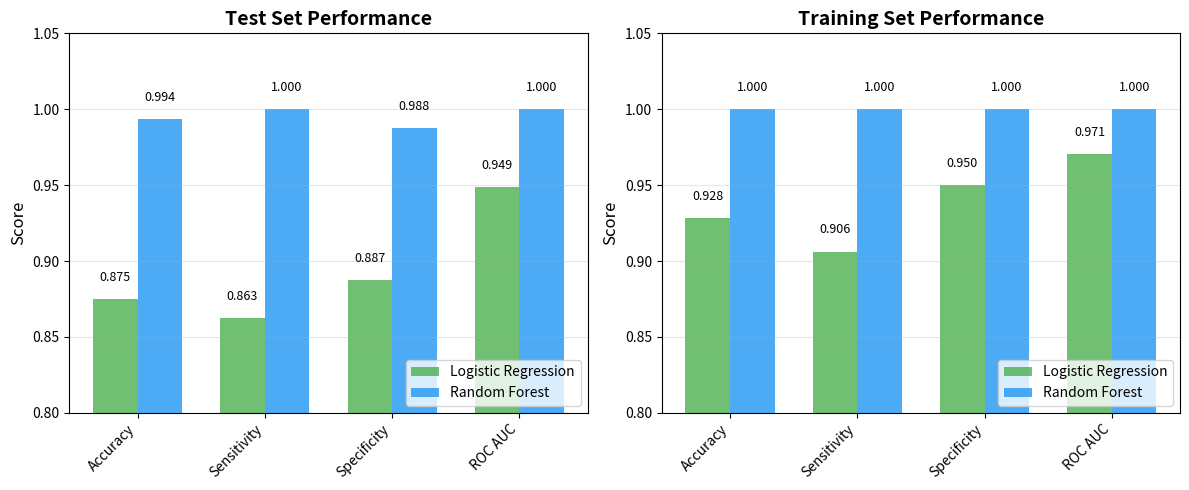

The script that saved this image: (Note: this script raises an exception after producing the figure.)
"""
Model Performance Comparison: Logistic Regression vs Random Forest
Generates publication-quality comparison plot for Journal of Movement Disorders
"""

import matplotlib.pyplot as plt
import numpy as np
import pandas as pd

# Data from results (with MSEADL)
data = {
    'Model': ['Logistic Regression', 'Random Forest'],
    'Train Sensitivity': [0.90625, 1.00000],
    'Train Specificity': [0.95, 1.00],
    'Train ROC AUC': [0.970693, 1.000000],
    'Train Accuracy': [0.928125, 1.000000],
    'Test Sensitivity': [0.8625, 1.0000],
    'Test Specificity': [0.8875, 0.9875],
    'Test ROC AUC': [0.948594, 1.000000],
    'Test Accuracy': [0.87500, 0.99375]
}

df = pd.DataFrame(data)

# Create figure with subplots
fig, axes = plt.subplots(1, 2, figsize=(12, 5))

# Define metrics to plot
test_metrics = ['Test Accuracy', 'Test Sensitivity', 'Test Specificity', 'Test ROC AUC']
train_metrics = ['Train Accuracy', 'Train Sensitivity', 'Train Specificity', 'Train ROC AUC']

# Plot 1: Test Performance
x = np.arange(len(test_metrics))
width = 0.35

lr_test_values = [df[metric].iloc[0] for metric in test_metrics]
rf_test_values = [df[metric].iloc[1] for metric in test_metrics]

axes[0].bar(x - width/2, lr_test_values, width, label='Logistic Regression', color='#4CAF50', alpha=0.8)
axes[0].bar(x + width/2, rf_test_values, width, label='Random Forest', color='#2196F3', alpha=0.8)

axes[0].set_ylabel('Score', fontsize=12)
axes[0].set_title('Test Set Performance', fontsize=14, fontweight='bold')
axes[0].set_xticks(x)
axes[0].set_xticklabels(['Accuracy', 'Sensitivity', 'Specificity', 'ROC AUC'], rotation=45, ha='right')
axes[0].set_ylim([0.8, 1.05])
axes[0].legend(loc='lower right', fontsize=10)
axes[0].grid(axis='y', alpha=0.3)

# Add value labels on bars
for i, (lr_val, rf_val) in enumerate(zip(lr_test_values, rf_test_values)):
    axes[0].text(i - width/2, lr_val + 0.01, f'{lr_val:.3f}', ha='center', va='bottom', fontsize=9)
    axes[0].text(i + width/2, rf_val + 0.01, f'{rf_val:.3f}', ha='center', va='bottom', fontsize=9)

# Plot 2: Train Performance
lr_train_values = [df[metric].iloc[0] for metric in train_metrics]
rf_train_values = [df[metric].iloc[1] for metric in train_metrics]

axes[1].bar(x - width/2, lr_train_values, width, label='Logistic Regression', color='#4CAF50', alpha=0.8)
axes[1].bar(x + width/2, rf_train_values, width, label='Random Forest', color='#2196F3', alpha=0.8)

axes[1].set_ylabel('Score', fontsize=12)
axes[1].set_title('Training Set Performance', fontsize=14, fontweight='bold')
axes[1].set_xticks(x)
axes[1].set_xticklabels(['Accuracy', 'Sensitivity', 'Specificity', 'ROC AUC'], rotation=45, ha='right')
axes[1].set_ylim([0.8, 1.05])
axes[1].legend(loc='lower right', fontsize=10)
axes[1].grid(axis='y', alpha=0.3)

# Add value labels on bars
for i, (lr_val, rf_val) in enumerate(zip(lr_train_values, rf_train_values)):
    axes[1].text(i - width/2, lr_val + 0.01, f'{lr_val:.3f}', ha='center', va='bottom', fontsize=9)
    axes[1].text(i + width/2, rf_val + 0.01, f'{rf_val:.3f}', ha='center', va='bottom', fontsize=9)

plt.tight_layout()
plt.savefig('figures/model_comparison.png', dpi=300, bbox_inches='tight')
plt.savefig('figures/model_comparison.pdf', bbox_inches='tight')
print("Figure saved: figures/model_comparison.png and .pdf")
plt.close()

# Print summary table for paper
print("\nModel Performance Summary:")
print(df.to_string(index=False))
